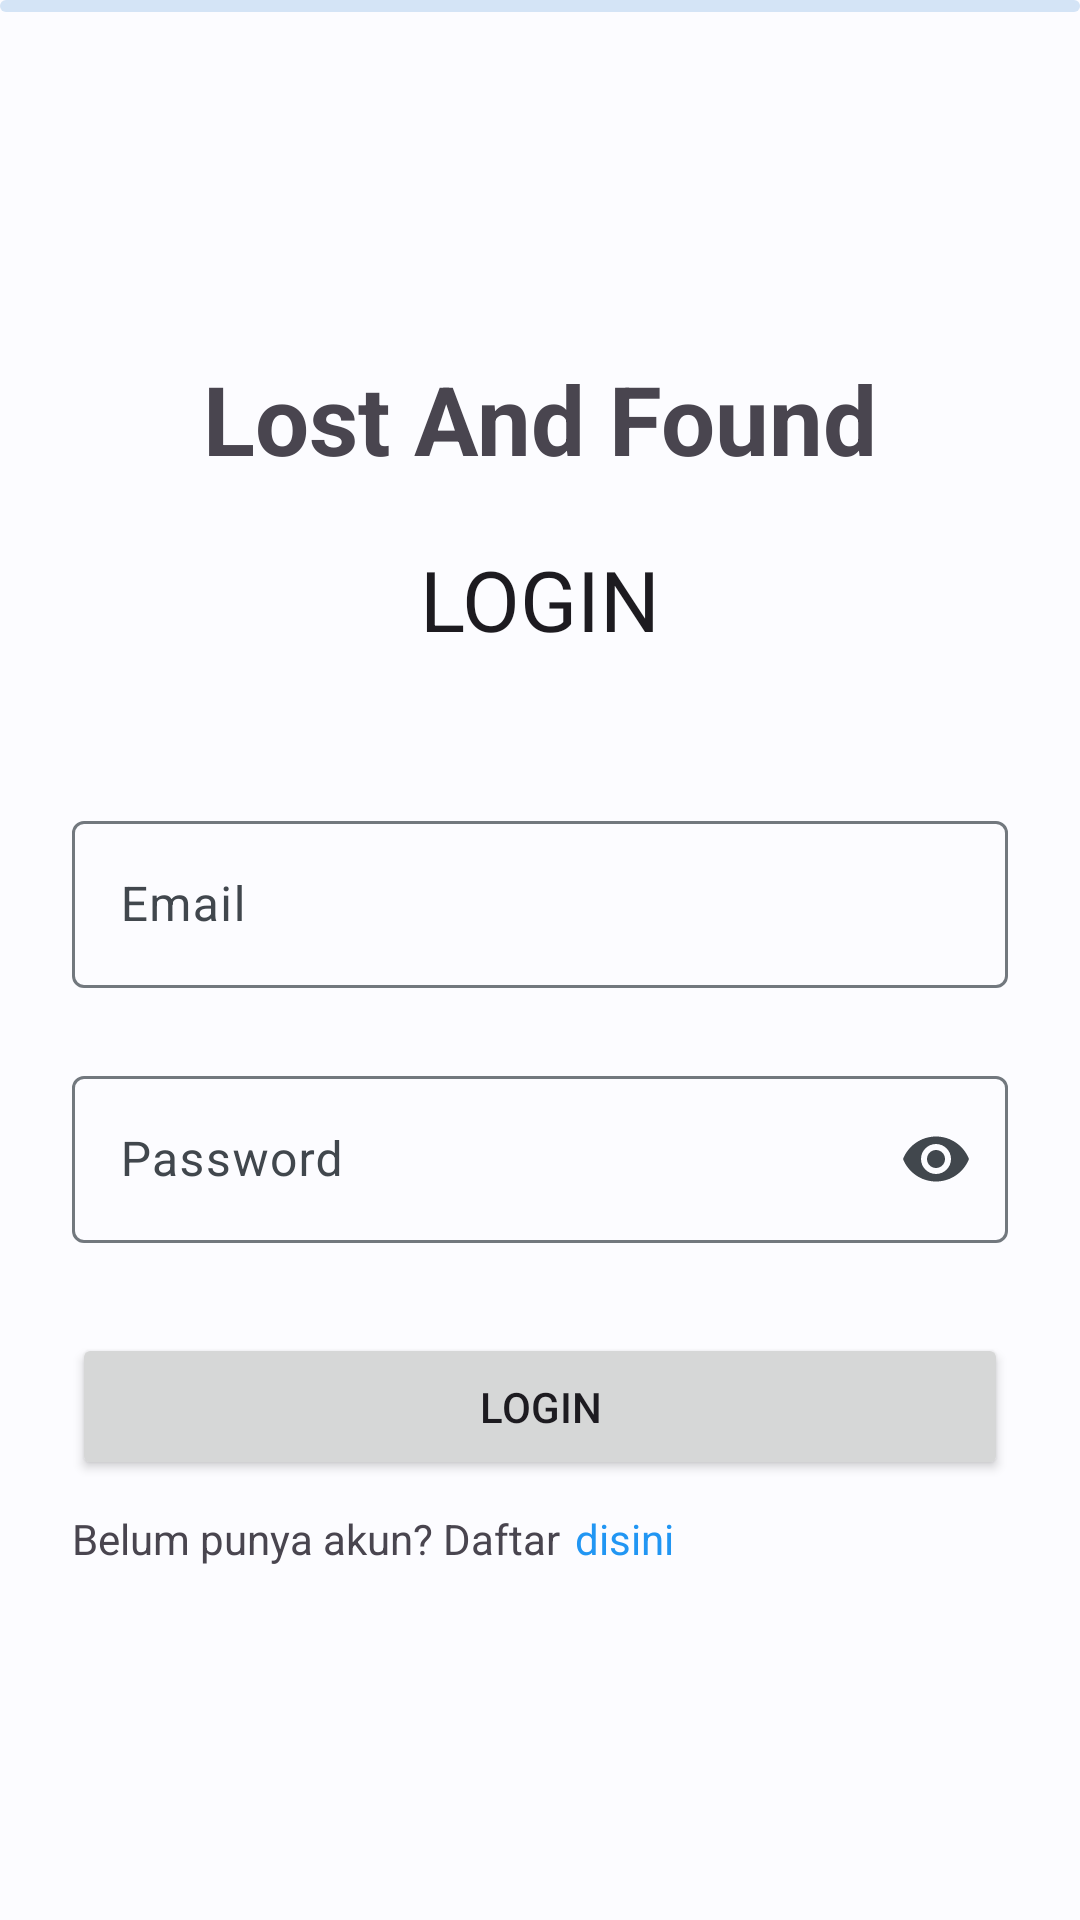

Layout XML and referenced resources for this Android screen:
<!-- AndroidManifest.xml: application theme Theme.LostAndFound -->
<!-- res/layout/activity_login.xml -->
<?xml version="1.0" encoding="utf-8"?>
<layout xmlns:android="http://schemas.android.com/apk/res/android"
    xmlns:app="http://schemas.android.com/apk/res-auto"
    xmlns:tools="http://schemas.android.com/tools"
    android:id="@+id/main">

    <androidx.constraintlayout.widget.ConstraintLayout
        android:layout_width="match_parent"
        android:fitsSystemWindows="true"
        android:layout_height="match_parent"
        tools:context=".LoginActivity">

        <androidx.constraintlayout.widget.ConstraintLayout
            android:id="@+id/constraintLayout"
            android:layout_width="match_parent"
            app:layout_constraintBottom_toBottomOf="parent"
            android:layout_height="wrap_content"
            app:layout_constraintStart_toStartOf="parent"
            app:layout_constraintTop_toTopOf="parent">

            <TextView
                android:id="@+id/tempat_judul"
                android:layout_width="wrap_content"
                android:layout_height="wrap_content"
                android:text="@string/judul_aplikasi"
                android:textStyle="bold"
                style="@style/TextAppearance.Material3.HeadlineLarge"
                app:layout_constraintEnd_toEndOf="parent"
                app:layout_constraintStart_toStartOf="parent"
                app:layout_constraintTop_toTopOf="parent" />

            <TextView
                android:id="@+id/text_login"
                android:layout_width="wrap_content"
                android:layout_height="wrap_content"
                android:layout_marginTop="20dp"
                android:text="@string/login_huruf_besar"
                style="@style/TextAppearance.Material3.HeadlineMedium"
                app:layout_constraintEnd_toEndOf="parent"
                app:layout_constraintStart_toStartOf="parent"
                app:layout_constraintTop_toBottomOf="@id/tempat_judul" />

            <com.google.android.material.textfield.TextInputLayout
                android:id="@+id/input_email_login_layout"
                android:layout_width="match_parent"
                android:layout_height="wrap_content"
                android:layout_marginTop="50dp"
                android:hint="@string/email"
                android:paddingHorizontal="24dp"
                app:layout_constraintEnd_toEndOf="parent"
                app:layout_constraintStart_toStartOf="parent"
                app:layout_constraintTop_toBottomOf="@+id/text_login">

                <com.google.android.material.textfield.TextInputEditText
                    android:layout_width="match_parent"
                    android:id="@+id/input_email_login"
                    android:inputType="textEmailAddress"
                    android:layout_height="wrap_content" />

            </com.google.android.material.textfield.TextInputLayout>

            <com.google.android.material.textfield.TextInputLayout
                android:id="@+id/input_password_login_layout"
                android:layout_width="match_parent"
                android:layout_height="wrap_content"
                android:layout_marginTop="24dp"
                android:hint="@string/password"
                app:endIconMode="password_toggle"
                android:paddingHorizontal="24dp"
                app:layout_constraintEnd_toEndOf="parent"
                app:layout_constraintStart_toStartOf="parent"
                app:layout_constraintTop_toBottomOf="@+id/input_email_login_layout">

                <com.google.android.material.textfield.TextInputEditText
                    android:layout_width="match_parent"
                    android:inputType="textPassword"
                    android:id="@+id/input_password_login"
                    android:layout_height="wrap_content" />

            </com.google.android.material.textfield.TextInputLayout>

            <Button
                android:id="@+id/tombol_login"
                android:layout_width="match_parent"
                android:layout_height="wrap_content"
                android:paddingVertical="15dp"
                android:layout_marginTop="30dp"
                android:layout_marginHorizontal="24dp"
                android:text="@string/login"
                app:layout_constraintEnd_toEndOf="parent"
                app:layout_constraintStart_toStartOf="parent"
                app:layout_constraintTop_toBottomOf="@+id/input_password_login_layout" />

            <TextView
                android:id="@+id/text_question"
                android:layout_width="wrap_content"
                android:layout_height="wrap_content"
                android:text="@string/belum_punya_akun_daftar"
                app:layout_constraintStart_toStartOf="@id/tombol_login"
                app:layout_constraintTop_toBottomOf="@id/tombol_login"
                android:layout_marginTop="10dp"/>

            <TextView
                android:id="@+id/tombol_halaman_register"
                android:layout_width="wrap_content"
                android:layout_height="wrap_content"
                android:text="@string/disini"
                android:layout_marginStart="5dp"
                android:textColor="#2196F3"
                app:layout_constraintStart_toEndOf="@id/text_question"
                app:layout_constraintTop_toTopOf="@id/text_question"/>

        </androidx.constraintlayout.widget.ConstraintLayout>

        <com.google.android.material.progressindicator.LinearProgressIndicator
            android:layout_width="match_parent"
            android:layout_height="wrap_content"
            android:id="@+id/loading_animation"
            app:layout_constraintTop_toTopOf="parent"
            app:layout_constraintStart_toStartOf="parent"
            app:layout_constraintEnd_toEndOf="parent"
            android:indeterminate="true" />

    </androidx.constraintlayout.widget.ConstraintLayout>
</layout>
<!-- resources referenced by this layout -->
<resources>
  <string name="belum_punya_akun_daftar">Belum punya akun? Daftar </string>
  <string name="disini">disini</string>
  <string name="email">Email</string>
  <string name="judul_aplikasi">Lost And Found</string>
  <string name="login">Login</string>
  <string name="login_huruf_besar">LOGIN</string>
  <string name="password">Password</string>
  <color name="md_theme_light_primary">#006495</color>
  <color name="md_theme_light_onPrimary">#FFFFFF</color>
  <color name="md_theme_light_primaryContainer">#CBE6FF</color>
  <color name="md_theme_light_onPrimaryContainer">#001E30</color>
  <color name="md_theme_light_secondary">#50606F</color>
  <color name="md_theme_light_onSecondary">#FFFFFF</color>
  <color name="md_theme_light_secondaryContainer">#D4E4F6</color>
  <color name="md_theme_light_onSecondaryContainer">#0C1D29</color>
  <color name="md_theme_light_tertiary">#0061A2</color>
  <color name="md_theme_light_onTertiary">#FFFFFF</color>
  <color name="md_theme_light_tertiaryContainer">#D1E4FF</color>
  <color name="md_theme_light_onTertiaryContainer">#001D36</color>
  <color name="md_theme_light_error">#BA1A1A</color>
  <color name="md_theme_light_errorContainer">#FFDAD6</color>
  <color name="md_theme_light_onError">#FFFFFF</color>
  <color name="md_theme_light_onErrorContainer">#410002</color>
  <color name="md_theme_light_background">#FCFCFF</color>
  <color name="md_theme_light_onBackground">#1A1C1E</color>
  <color name="md_theme_light_surface">#FCFCFF</color>
  <color name="md_theme_light_onSurface">#1A1C1E</color>
  <color name="md_theme_light_surfaceVariant">#DEE3EA</color>
  <color name="md_theme_light_onSurfaceVariant">#41474D</color>
  <color name="md_theme_light_outline">#72787E</color>
  <color name="md_theme_light_inverseOnSurface">#F0F0F3</color>
  <color name="md_theme_light_inverseSurface">#2E3133</color>
  <color name="md_theme_light_inversePrimary">#8FCDFF</color>
</resources>
